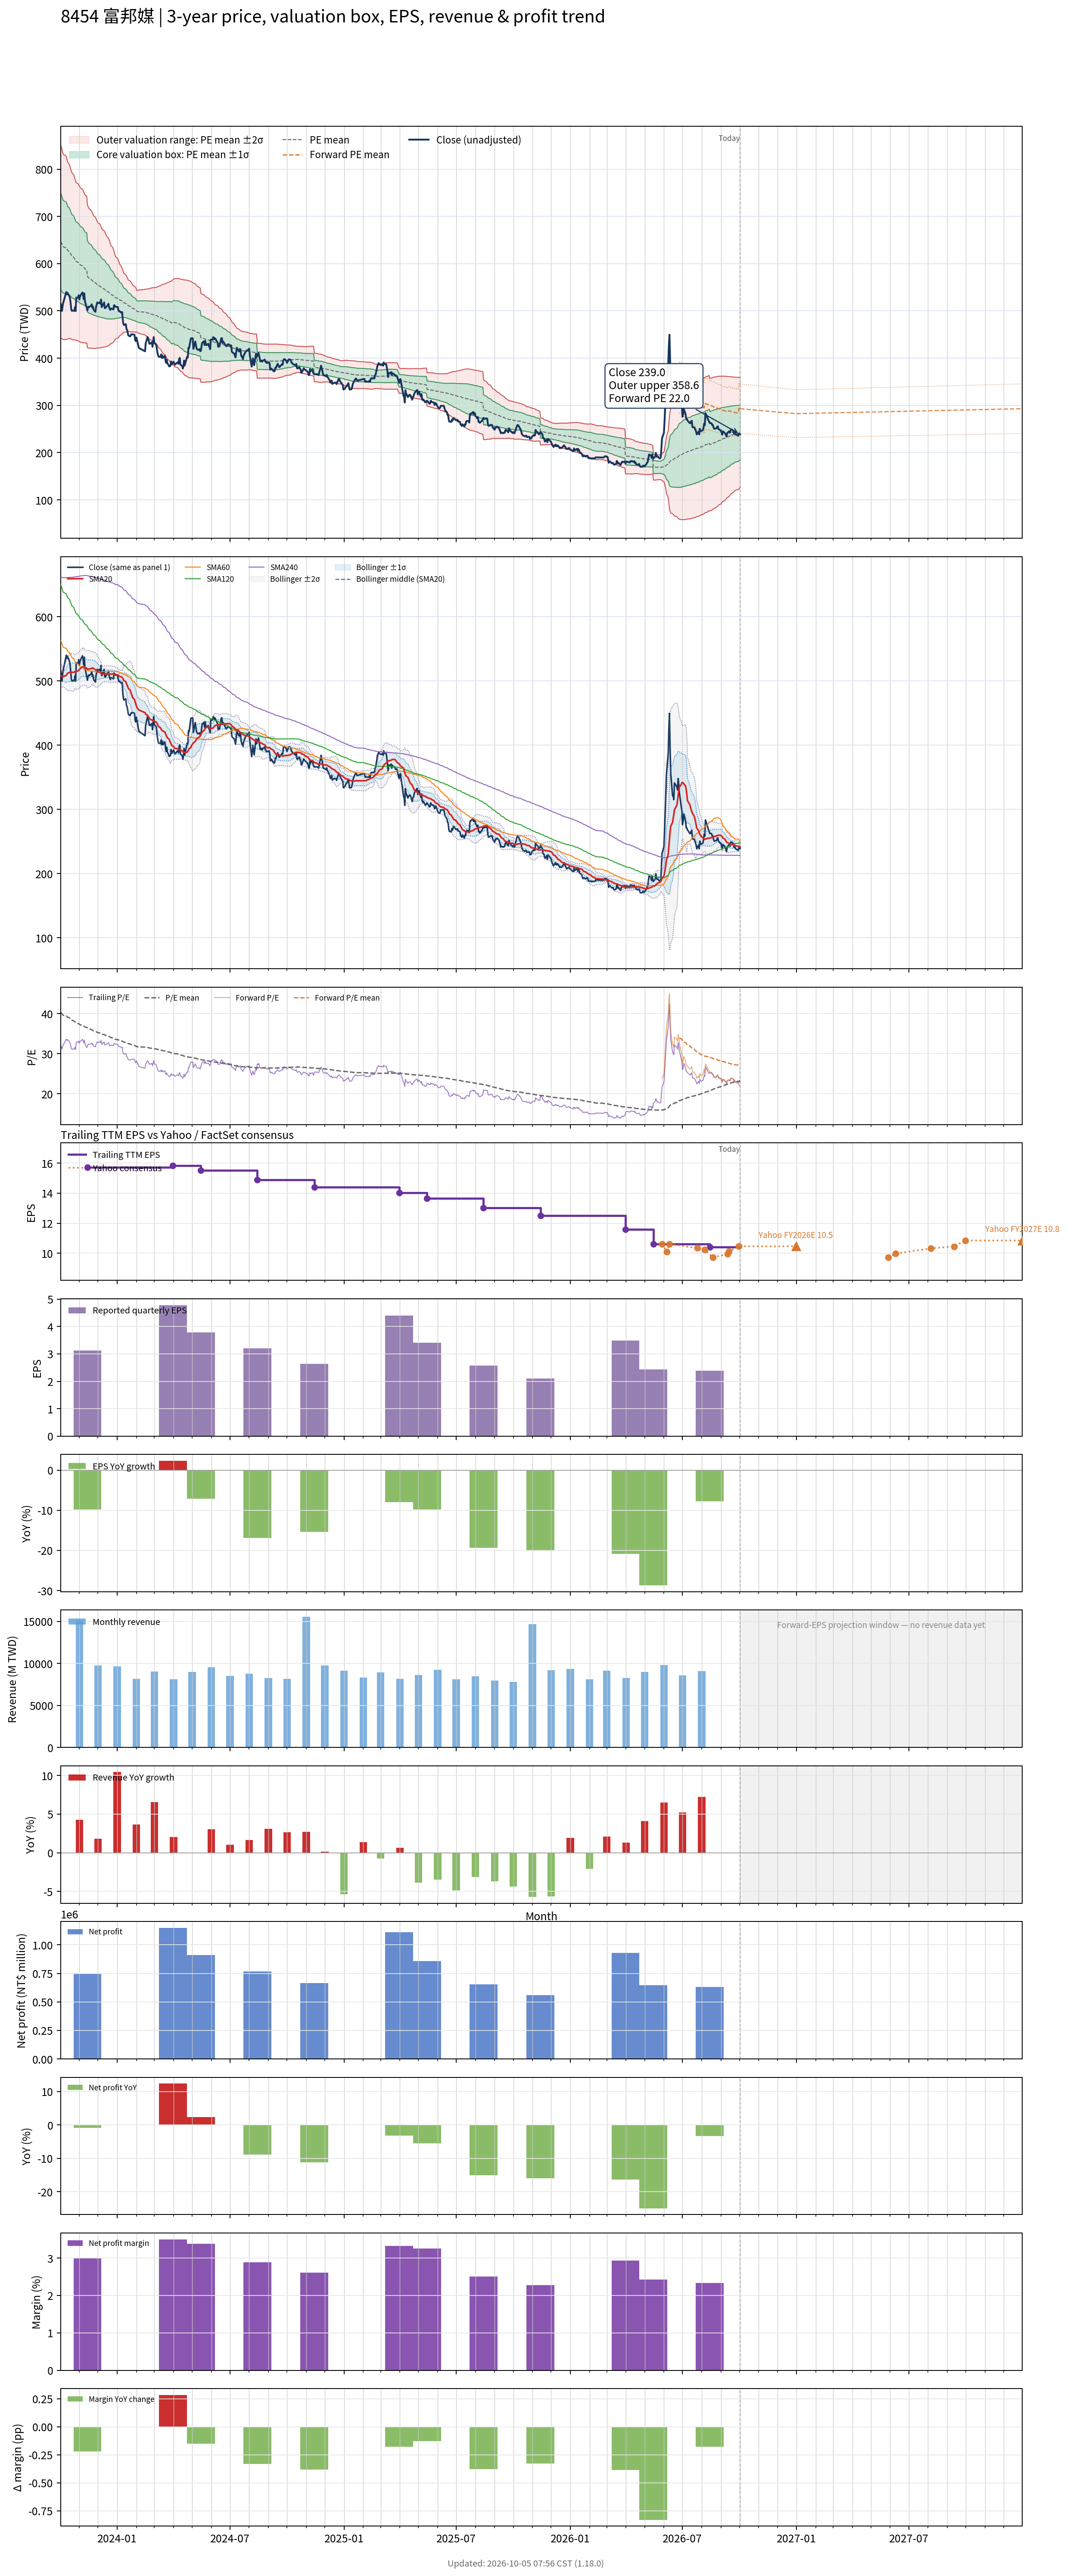

Data behind this chart, as committed beside it:
# chart-version: skill-stock-dynamic-val…
date, close, available_date, period_end, eps, ttm_eps, pe, pe_mean, pe_std, price_m2, price_m1, price_mean, price_p1, price_p2, as_of_date, forward_eps, forward_pe, forward_pe_mean, forward_pe_std, forward_price_m2, forward_price_m1, forward_price_mean, forward_price_p1, forward_price_p2
2023-10-02, 515, 2023-08-14, 2023-06-30, 3.85, 16.05, 32.09, 40.3, 6.368, 442.4, 544.6, 646.8, 749, 851.2, , , , , , , , , , 
2023-10-03, 510, 2023-08-14, 2023-06-30, 3.85, 16.05, 31.78, 40.12, 6.302, 441.6, 542.8, 643.9, 745.1, 846.2, , , , , , , , , , 
2023-10-04, 500, 2023-08-14, 2023-06-30, 3.85, 16.05, 31.15, 39.93, 6.228, 441, 541, 640.9, 740.9, 840.8, , , , , , , , , , 
2023-10-05, 510, 2023-08-14, 2023-06-30, 3.85, 16.05, 31.78, 39.76, 6.173, 440.1, 539.1, 638.2, 737.3, 836.4, , , , , , , , , , 
2023-10-06, 517, 2023-08-14, 2023-06-30, 3.85, 16.05, 32.21, 39.6, 6.109, 439.5, 537.5, 635.6, 733.6, 831.7, , , , , , , , , , 
2023-10-11, 540, 2023-08-14, 2023-06-30, 3.85, 16.05, 33.64, 39.46, 6.043, 439.3, 536.3, 633.3, 730.3, 827.3, , , , , , , , , , 
2023-10-12, 535, 2023-08-14, 2023-06-30, 3.85, 16.05, 33.33, 39.29, 5.942, 439.9, 535.3, 630.7, 726, 821.4, , , , , , , , , , 
2023-10-13, 538, 2023-08-14, 2023-06-30, 3.85, 16.05, 33.52, 39.13, 5.833, 440.8, 534.5, 628.1, 721.7, 815.3, , , , , , , , , , 
2023-10-16, 531, 2023-08-14, 2023-06-30, 3.85, 16.05, 33.08, 38.98, 5.739, 441.4, 533.5, 625.6, 717.7, 809.8, , , , , , , , , , 
2023-10-17, 526, 2023-08-14, 2023-06-30, 3.85, 16.05, 32.77, 38.82, 5.657, 441.5, 532.3, 623.1, 713.9, 804.7, , , , , , , , , , 
2023-10-18, 516, 2023-08-14, 2023-06-30, 3.85, 16.05, 32.15, 38.67, 5.583, 441.4, 531, 620.6, 710.3, 799.9, , , , , , , , , , 
2023-10-19, 503, 2023-08-14, 2023-06-30, 3.85, 16.05, 31.34, 38.52, 5.544, 440.3, 529.3, 618.3, 707.3, 796.3, , , , , , , , , , 
2023-10-20, 500, 2023-08-14, 2023-06-30, 3.85, 16.05, 31.15, 38.37, 5.494, 439.5, 527.7, 615.9, 704, 792.2, , , , , , , , , , 
2023-10-23, 501, 2023-08-14, 2023-06-30, 3.85, 16.05, 31.21, 38.23, 5.447, 438.7, 526.1, 613.5, 700.9, 788.4, , , , , , , , , , 
2023-10-24, 500, 2023-08-14, 2023-06-30, 3.85, 16.05, 31.15, 38.07, 5.37, 438.6, 524.8, 610.9, 697.1, 783.3, , , , , , , , , , 
2023-10-25, 508, 2023-08-14, 2023-06-30, 3.85, 16.05, 31.65, 37.92, 5.3, 438.5, 523.5, 608.6, 693.6, 778.7, , , , , , , , , , 
2023-10-26, 499.5, 2023-08-14, 2023-06-30, 3.85, 16.05, 31.12, 37.77, 5.239, 438, 522.1, 606.2, 690.3, 774.4, , , , , , , , , , 
2023-10-27, 528, 2023-08-14, 2023-06-30, 3.85, 16.05, 32.9, 37.66, 5.199, 437.5, 521, 604.4, 687.9, 771.3, , , , , , , , , , 
2023-10-30, 528, 2023-08-14, 2023-06-30, 3.85, 16.05, 32.9, 37.56, 5.18, 436.6, 519.7, 602.9, 686, 769.1, , , , , , , , , , 
2023-10-31, 533, 2023-08-14, 2023-06-30, 3.85, 16.05, 33.21, 37.47, 5.151, 436, 518.6, 601.3, 684, 766.7, , , , , , , , , , 
2023-11-01, 524, 2023-08-14, 2023-06-30, 3.85, 16.05, 32.65, 37.37, 5.128, 435.1, 517.4, 599.7, 682, 764.3, , , , , , , , , , 
2023-11-02, 530, 2023-08-14, 2023-06-30, 3.85, 16.05, 33.02, 37.27, 5.102, 434.4, 516.3, 598.2, 680.1, 762, , , , , , , , , , 
2023-11-03, 533, 2023-08-14, 2023-06-30, 3.85, 16.05, 33.21, 37.19, 5.082, 433.7, 515.3, 596.8, 678.4, 759.9, , , , , , , , , , 
2023-11-06, 539, 2023-08-14, 2023-06-30, 3.85, 16.05, 33.58, 37.1, 5.056, 433.2, 514.3, 595.5, 676.6, 757.8, , , , , , , , , , 
2023-11-07, 534, 2023-08-14, 2023-06-30, 3.85, 16.05, 33.27, 37.01, 5.019, 432.8, 513.4, 593.9, 674.5, 755, , , , , , , , , , 
2023-11-08, 525, 2023-08-14, 2023-06-30, 3.85, 16.05, 32.71, 36.91, 4.984, 432.4, 512.3, 592.3, 672.3, 752.3, , , , , , , , , , 
2023-11-09, 537, 2023-08-14, 2023-06-30, 3.85, 16.05, 33.46, 36.81, 4.938, 432.3, 511.5, 590.8, 670, 749.3, , , , , , , , , , 
2023-11-10, 521, 2023-08-14, 2023-06-30, 3.85, 16.05, 32.46, 36.7, 4.88, 432.3, 510.7, 589, 667.3, 745.6, , , , , , , , , , 
2023-11-13, 506, 2023-08-14, 2023-06-30, 3.85, 16.05, 31.53, 36.58, 4.84, 431.8, 509.5, 587.2, 664.8, 742.5, , , , , , , , , , 
2023-11-14, 501, 2023-11-14, 2023-09-30, 3.12, 15.71, 31.89, 36.48, 4.804, 422.1, 497.6, 573.1, 648.5, 724, , , , , , , , , , 
2023-11-15, 507, 2023-11-14, 2023-09-30, 3.12, 15.71, 32.27, 36.38, 4.764, 421.8, 496.6, 571.5, 646.3, 721.2, , , , , , , , , , 
2023-11-16, 509, 2023-11-14, 2023-09-30, 3.12, 15.71, 32.4, 36.28, 4.725, 421.5, 495.7, 570, 644.2, 718.4, , , , , , , , , , 
2023-11-17, 508, 2023-11-14, 2023-09-30, 3.12, 15.71, 32.34, 36.19, 4.689, 421.2, 494.8, 568.5, 642.1, 715.8, , , , , , , , , , 
2023-11-20, 511, 2023-11-14, 2023-09-30, 3.12, 15.71, 32.53, 36.09, 4.647, 421, 494, 567, 640, 713, , , , , , , , , , 
2023-11-21, 514, 2023-11-14, 2023-09-30, 3.12, 15.71, 32.72, 36, 4.601, 421, 493.2, 565.5, 637.8, 710.1, , , , , , , , , , 
2023-11-22, 507, 2023-11-14, 2023-09-30, 3.12, 15.71, 32.27, 35.9, 4.556, 420.9, 492.4, 564, 635.6, 707.2, , , , , , , , , , 
2023-11-23, 509, 2023-11-14, 2023-09-30, 3.12, 15.71, 32.4, 35.81, 4.511, 420.8, 491.7, 562.5, 633.4, 704.3, , , , , , , , , , 
2023-11-24, 502, 2023-11-14, 2023-09-30, 3.12, 15.71, 31.95, 35.71, 4.47, 420.6, 490.8, 561, 631.3, 701.5, , , , , , , , , , 
2023-11-27, 498, 2023-11-14, 2023-09-30, 3.12, 15.71, 31.7, 35.61, 4.413, 420.7, 490.1, 559.4, 628.7, 698, , , , , , , , , , 
2023-11-28, 509, 2023-11-14, 2023-09-30, 3.12, 15.71, 32.4, 35.52, 4.365, 420.8, 489.4, 558, 626.5, 695.1, , , , , , , , , , 
2023-11-29, 513, 2023-11-14, 2023-09-30, 3.12, 15.71, 32.65, 35.42, 4.307, 421.2, 488.8, 556.5, 624.2, 691.8, , , , , , , , , , 
2023-11-30, 518, 2023-11-14, 2023-09-30, 3.12, 15.71, 32.97, 35.34, 4.251, 421.6, 488.4, 555.2, 621.9, 688.7, , , , , , , , , , 
2023-12-01, 516, 2023-11-14, 2023-09-30, 3.12, 15.71, 32.85, 35.27, 4.221, 421.4, 487.7, 554, 620.4, 686.7, , , , , , , , , , 
2023-12-04, 518, 2023-11-14, 2023-09-30, 3.12, 15.71, 32.97, 35.19, 4.176, 421.6, 487.2, 552.8, 618.4, 684, , , , , , , , , , 
2023-12-05, 515, 2023-11-14, 2023-09-30, 3.12, 15.71, 32.78, 35.11, 4.128, 421.9, 486.7, 551.6, 616.4, 681.3, , , , , , , , , , 
2023-12-06, 524, 2023-11-14, 2023-09-30, 3.12, 15.71, 33.35, 35.03, 4.063, 422.6, 486.4, 550.3, 614.1, 677.9, , , , , , , , , , 
2023-12-07, 508, 2023-11-14, 2023-09-30, 3.12, 15.71, 32.34, 34.95, 4.018, 422.7, 485.9, 549, 612.1, 675.2, , , , , , , , , , 
2023-12-08, 510, 2023-11-14, 2023-09-30, 3.12, 15.71, 32.46, 34.86, 3.965, 423.1, 485.4, 547.7, 610, 672.3, , , , , , , , , , 
2023-12-11, 518, 2023-11-14, 2023-09-30, 3.12, 15.71, 32.97, 34.79, 3.916, 423.5, 485, 546.5, 608.1, 669.6, , , , , , , , , , 
2023-12-12, 506, 2023-11-14, 2023-09-30, 3.12, 15.71, 32.21, 34.71, 3.877, 423.5, 484.4, 545.3, 606.3, 667.2, , , , , , , , , , 
2023-12-13, 506, 2023-11-14, 2023-09-30, 3.12, 15.71, 32.21, 34.64, 3.838, 423.6, 483.9, 544.2, 604.5, 664.8, , , , , , , , , , 
2023-12-14, 508, 2023-11-14, 2023-09-30, 3.12, 15.71, 32.34, 34.55, 3.773, 424.3, 483.6, 542.8, 602.1, 661.4, , , , , , , , , , 
2023-12-15, 509, 2023-11-14, 2023-09-30, 3.12, 15.71, 32.4, 34.47, 3.705, 425.1, 483.3, 541.5, 599.7, 657.9, , , , , , , , , , 
2023-12-18, 515, 2023-11-14, 2023-09-30, 3.12, 15.71, 32.78, 34.39, 3.629, 426.2, 483.2, 540.2, 597.2, 654.2, , , , , , , , , , 
2023-12-19, 508, 2023-11-14, 2023-09-30, 3.12, 15.71, 32.34, 34.3, 3.555, 427.2, 483, 538.9, 594.7, 650.5, , , , , , , , , , 
2023-12-20, 504, 2023-11-14, 2023-09-30, 3.12, 15.71, 32.08, 34.21, 3.478, 428.2, 482.8, 537.5, 592.1, 646.8, , , , , , , , , , 
2023-12-21, 502, 2023-11-14, 2023-09-30, 3.12, 15.71, 31.95, 34.12, 3.39, 429.5, 482.8, 536, 589.3, 642.5, , , , , , , , , , 
2023-12-22, 505, 2023-11-14, 2023-09-30, 3.12, 15.71, 32.15, 34.03, 3.296, 431.1, 482.9, 534.6, 586.4, 638.2, , , , , , , , , , 
2023-12-25, 504, 2023-11-14, 2023-09-30, 3.12, 15.71, 32.08, 33.95, 3.209, 432.4, 482.9, 533.3, 583.7, 634.1, , , , , , , , , , 
... 670 more rows
